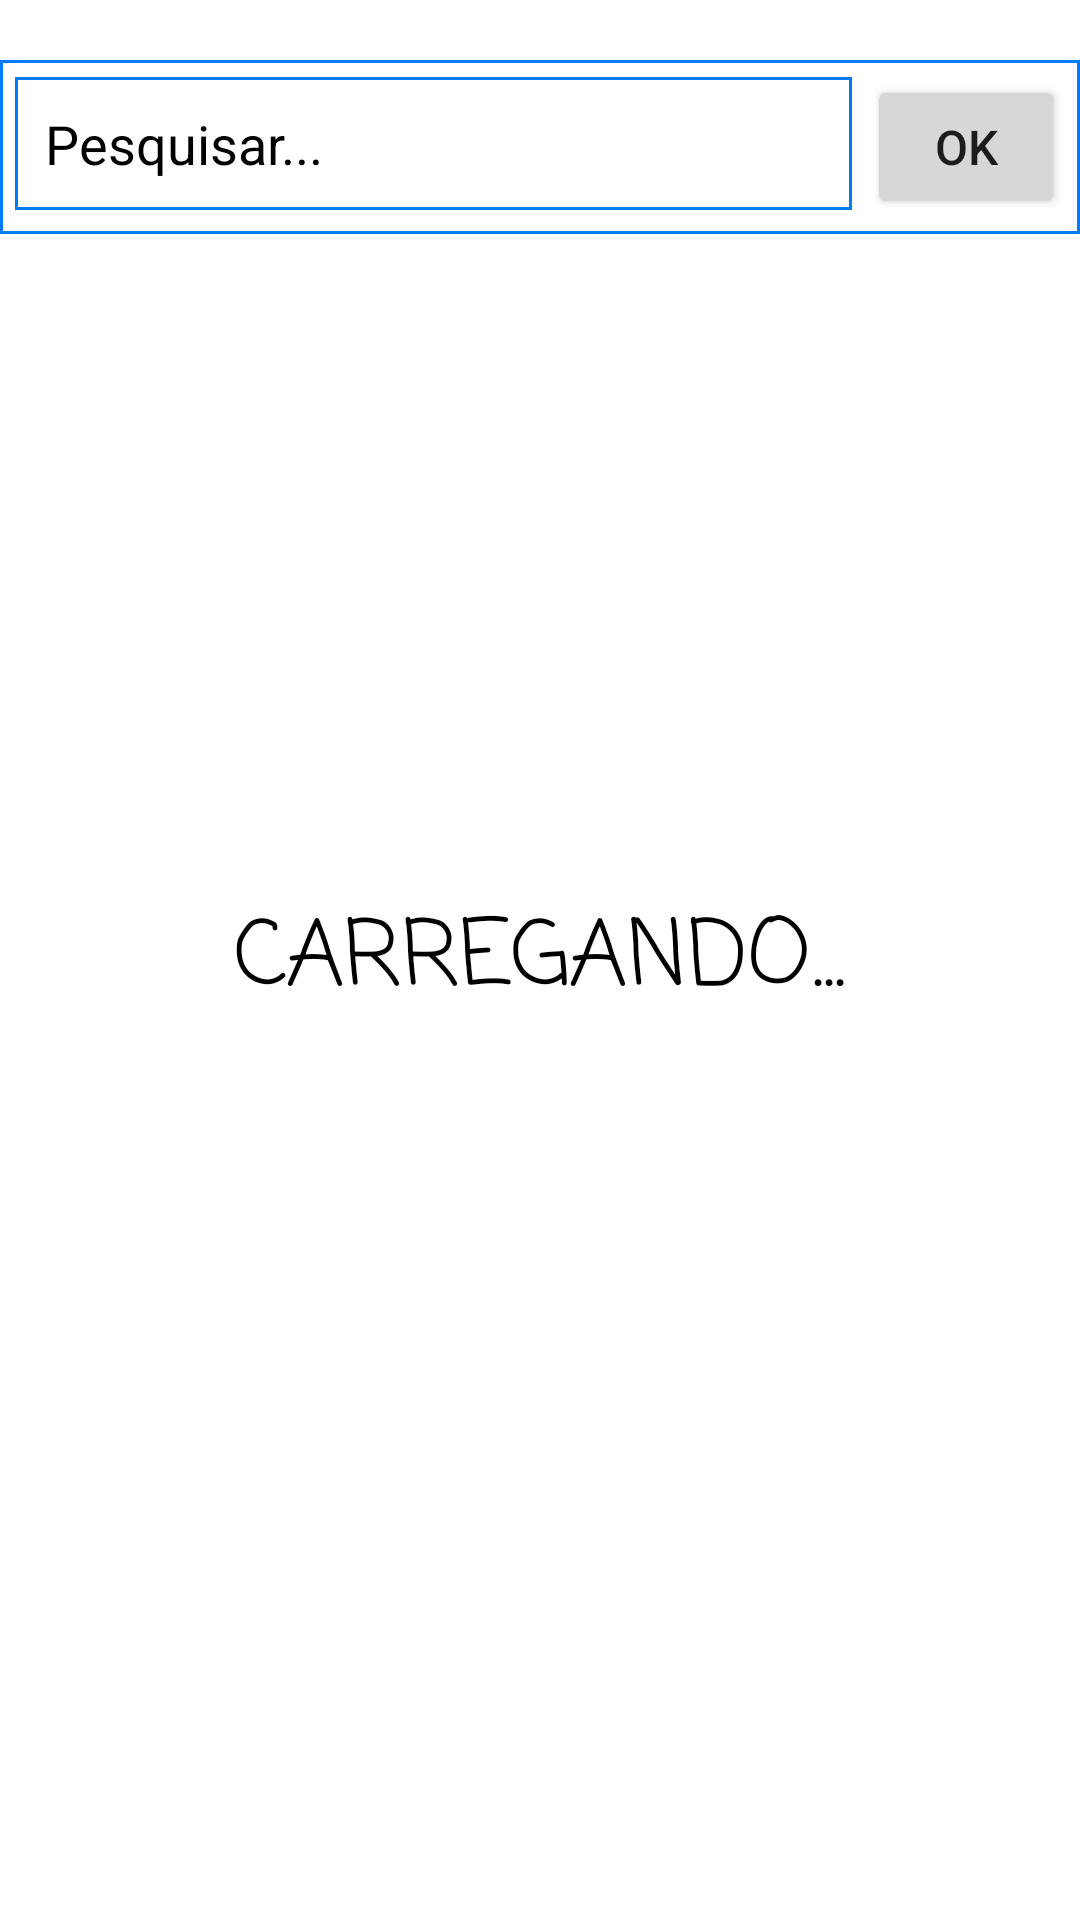

Here is an Android app screen rendered from its layout file. Give the layout XML and the strings, colors and styles it references.
<!-- AndroidManifest.xml: application theme Theme.Marketplace -->
<!-- res/layout/fragment_home.xml -->
<?xml version="1.0" encoding="utf-8"?>
<FrameLayout xmlns:android="http://schemas.android.com/apk/res/android"
    xmlns:tools="http://schemas.android.com/tools"
    android:layout_width="match_parent"
    android:layout_height="match_parent"
    tools:context=".View.Fragments.HomeFragment">

    <RelativeLayout
        android:layout_width="match_parent"
        android:layout_height="match_parent">
        <LinearLayout
            android:id="@+id/loader_layout"
            android:layout_centerInParent="true"
            android:layout_width="match_parent"
            android:background="@color/white"
            android:gravity="center"
            android:layout_height="match_parent">
            <TextView
                android:layout_width="wrap_content"
                android:layout_height="wrap_content"
                android:textSize="30sp"
                android:text="CARREGANDO..."
                android:textColor="@color/black"
                android:fontFamily="casual"
                />

        </LinearLayout>

        <LinearLayout
            android:id="@+id/category_container"
            android:layout_width="match_parent"
            android:layout_height="wrap_content"
            android:orientation="vertical"
            android:padding="10dp">

            <androidx.recyclerview.widget.RecyclerView
                android:id="@+id/category_list"
                android:layout_width="match_parent"
                android:layout_height="wrap_content"
                android:orientation="horizontal" />
        </LinearLayout>

        <LinearLayout xmlns:android="http://schemas.android.com/apk/res/android"
            android:id="@+id/search_container"
            android:layout_width="match_parent"
            android:layout_height="wrap_content"
            android:layout_below="@+id/category_container"
            android:background="@drawable/product_border_radius"
            android:orientation="horizontal"
            android:padding="5dp">

            <EditText
                android:id="@+id/search_input"
                android:layout_width="match_parent"
                android:layout_height="wrap_content"
                android:layout_marginRight="5dp"
                android:layout_weight="3"
                android:background="@drawable/border_top"
                android:drawableLeft="@drawable/ic_baseline_search_24"
                android:focusable="true"
                android:hint="Pesquisar..."
                android:inputType="text"
                android:padding="10dp"
                android:textColor="@color/black"
                android:textColorHint="@color/black"
                android:textSize="18sp" />

            <Button
                android:id="@+id/ok_btn"
                android:layout_width="wrap_content"
                android:layout_height="wrap_content"
                android:layout_weight="1"
                android:padding="11dp"
                android:text="OK"
                android:textSize="16sp" />

        </LinearLayout>

        <LinearLayout
            android:id="@+id/product_container"
            android:layout_width="match_parent"
            android:layout_height="match_parent"
            android:layout_below="@+id/search_container"
            android:orientation="vertical">

            <androidx.recyclerview.widget.RecyclerView
                android:id="@+id/recycler_view"
                android:layout_width="match_parent"
                android:layout_height="wrap_content"
                android:background="@color/white" />
        </LinearLayout>
    </RelativeLayout>
</FrameLayout>
<!-- resources referenced by this layout -->
<resources>
  <color name="black">#FF000000</color>
  <color name="white">#FFFFFFFF</color>
  <!-- drawable border_top (drawable) -->
  <?xml version="1.0" encoding="utf-8"?>
  <shape xmlns:android="http://schemas.android.com/apk/res/android">
      <solid
          android:color="@color/white"
          />
      <stroke android:width="1dp" android:color="@color/inactive_icon_color"/>
  
  </shape>
  <!-- drawable product_border_radius (drawable) -->
  <?xml version="1.0" encoding="utf-8"?>
  <shape xmlns:android="http://schemas.android.com/apk/res/android">
      <solid android:color="@color/white"/>
      <stroke android:width="1dp" android:color="@color/inactive_icon_color"/>
  
  </shape>
  <style name="Theme.Marketplace" parent="Theme.MaterialComponents.DayNight.NoActionBar">
          
          <item name="colorPrimary">@color/blue</item>
          <item name="colorPrimaryVariant">@color/blue</item>
          <item name="colorOnPrimary">@color/white</item>
          
          <item name="colorSecondary">@color/teal_200</item>
          <item name="colorSecondaryVariant">@color/teal_700</item>
          <item name="colorOnSecondary">@color/black</item>
          
          <item name="android:statusBarColor">@color/blue</item>
          
      </style>
  <color name="inactive_icon_color">#007bff</color>
  <color name="blue">#007bff</color>
  <color name="teal_200">#FF03DAC5</color>
  <color name="teal_700">#FF018786</color>
</resources>
